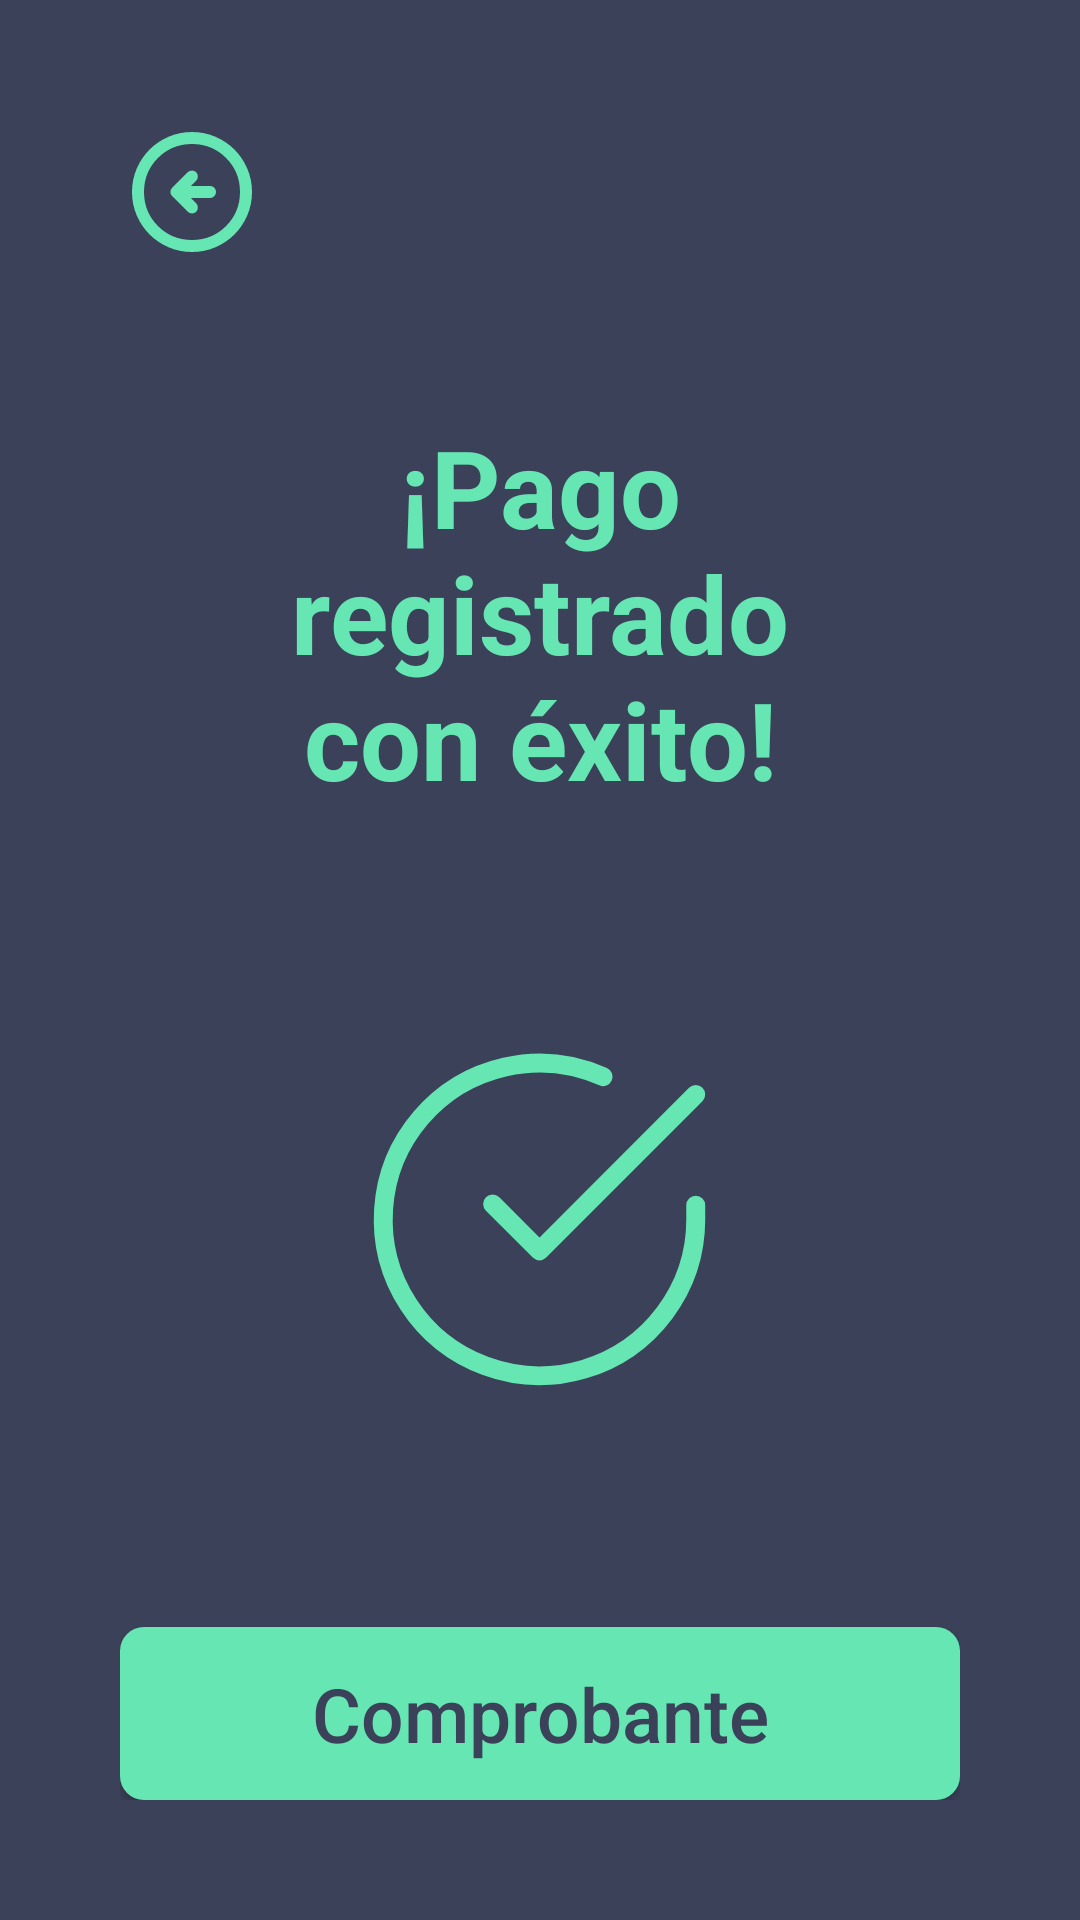

Here is an Android app screen rendered from its layout file. Give the layout XML and the strings, colors and styles it references.
<!-- AndroidManifest.xml: application theme Theme.ClubDeportivo -->
<!-- res/layout/activity_pago_confirm.xml -->
<?xml version="1.0" encoding="utf-8"?>
<LinearLayout xmlns:android="http://schemas.android.com/apk/res/android"
    xmlns:tools="http://schemas.android.com/tools"
    xmlns:app="http://schemas.android.com/apk/res-auto"
    android:orientation="vertical"
    android:layout_height="match_parent"
    android:layout_width="match_parent"
    android:padding="40dp">

    <RelativeLayout
        android:layout_width="match_parent"
        android:layout_height="wrap_content">

        
        <ImageButton
            android:id="@+id/btnGoToBack"
            style="@style/BtnBack"
            android:contentDescription="@string/btn_back_description" />
    </RelativeLayout>

    <LinearLayout
        android:id="@+id/profesorOptContainer"
        android:layout_width="match_parent"
        android:layout_height="0dp"
        android:paddingTop="50dp"
        android:layout_weight="1"
        android:orientation="vertical"
        android:gravity="center">

        
        <TextView
            android:id="@+id/tvMessage"
            android:layout_width="wrap_content"
            android:layout_height="wrap_content"
            android:layout_centerInParent="true"
            android:text="@string/add_pago_OK"
            android:paddingHorizontal="35sp"
            style="@style/MainTitle"/>

        <ImageView
            android:layout_width="wrap_content"
            android:layout_height="wrap_content"
            android:layout_weight="1"
            android:src="@drawable/ic_check_circle"/>

    </LinearLayout>

    <androidx.appcompat.widget.AppCompatButton
        android:id="@+id/btnComprobante"
        style="@style/ButtonPrimary"
        android:layout_width="match_parent"
        android:layout_height="wrap_content"
        android:text="Comprobante"
        android:textAllCaps="false" />

</LinearLayout>
<!-- resources referenced by this layout -->
<resources>
  <!-- drawable ic_check_circle (drawable) -->
  <vector xmlns:android="http://schemas.android.com/apk/res/android"
      android:width="125dp"
      android:height="125dp"
      android:viewportWidth="99"
      android:viewportHeight="99">
  
      <path
          android:pathData="M90.75,45.7049V49.4999C90.7449,58.3952 87.8646,67.0505 82.5385,74.175C77.2124,81.2994 69.726,86.5114 61.1959,89.0335C52.6657,91.5556 43.5487,91.2528 35.2047,88.1701C26.8607,85.0874 19.7367,79.3901 14.8952,71.9278C10.0537,64.4656 7.75414,55.6382 8.33942,46.7622C8.92469,37.8863 12.3635,29.4373 18.1429,22.6754C23.9223,15.9134 31.7327,11.2009 40.4093,9.24053C49.0858,7.28018 58.1636,8.17707 66.2888,11.7974M90.75,16.4999L49.5,57.7912L37.125,45.4162"
          android:strokeColor="#66E6B3"
          android:strokeWidth="5"
          android:strokeLineCap="round"
          android:strokeLineJoin="round"
          android:fillColor="@android:color/transparent"/>
  </vector>
  <string name="add_pago_OK">¡Pago registrado con éxito!</string>
  <string name="btn_back_description">Botón para volver atrás</string>
  <style name="BtnBack">
          <item name="android:layout_height">wrap_content</item>
          <item name="android:layout_width">wrap_content</item>
          <item name="android:background">@null</item>
          <item name="android:src">@drawable/ic_arrow_left</item>
      </style>
  <style name="ButtonPrimary">
          <item name="android:background">@drawable/bg_btn_primary</item>
          <item name="cornerRadius">8sp</item>
          <item name="android:textSize">25sp</item>
          <item name="android:textColor">@color/btn_text_color</item>
      </style>
  <style name="MainTitle">
          <item name="android:textSize">36sp</item>
          <item name="android:textStyle">bold</item>
          <item name="android:textColor">@color/green</item>
          <item name="android:textAlignment">center</item>
      </style>
  <style name="Theme.ClubDeportivo" parent="Base.Theme.ClubDeportivo" />
  <color name="green">#66E6B3</color>
  <style name="Base.Theme.ClubDeportivo" parent="Theme.Material3.DayNight.NoActionBar">
          <item name="android:windowBackground">@color/main</item>
          <item name="android:editTextStyle">@style/StyleEditText</item>
          <item name="android:editTextBackground">@drawable/bg_input</item>
      </style>
  <color name="desabledBg">#FBFBFB</color>
  <color name="dark_green">#10b981</color>
  <color name="main">#3B4159</color>
  <style name="StyleEditText">
          <item name="android:layout_width">match_parent</item>
          <item name="android:layout_height">wrap_content</item>
          <item name="android:textSize">8sp</item>
      </style>
  <!-- drawable bg_input (drawable) -->
  <?xml version="1.0" encoding="utf-8"?>
  <shape xmlns:android="http://schemas.android.com/apk/res/android"
      android:shape="rectangle">
      
      <solid android:color="@color/white" />
  
      <corners android:radius="8sp" />
  
      <padding
          android:left="12sp"
          android:top="12sp"
          android:right="12sp"
          android:bottom="12sp" />
  </shape>
  <color name="white">#FFFFFFFF</color>
</resources>
